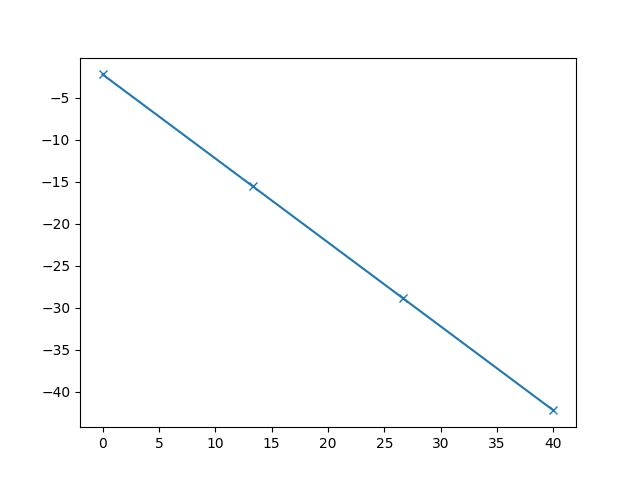

Source data for this figure (header and first rows):
0.000000000000000000e+00, -2.195393106220454360e+00
1.333333333333333393e+01, -1.552872643955378784e+01
2.666666666666666785e+01, -2.886205977288711111e+01
4.000000000000000000e+01, -4.219539310622040773e+01
